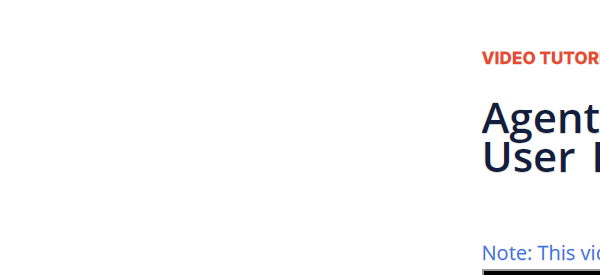
Task: Integrate common software by anali
Workflow: WebBrowserState

Step 1: click on the page (chrome.exe)
